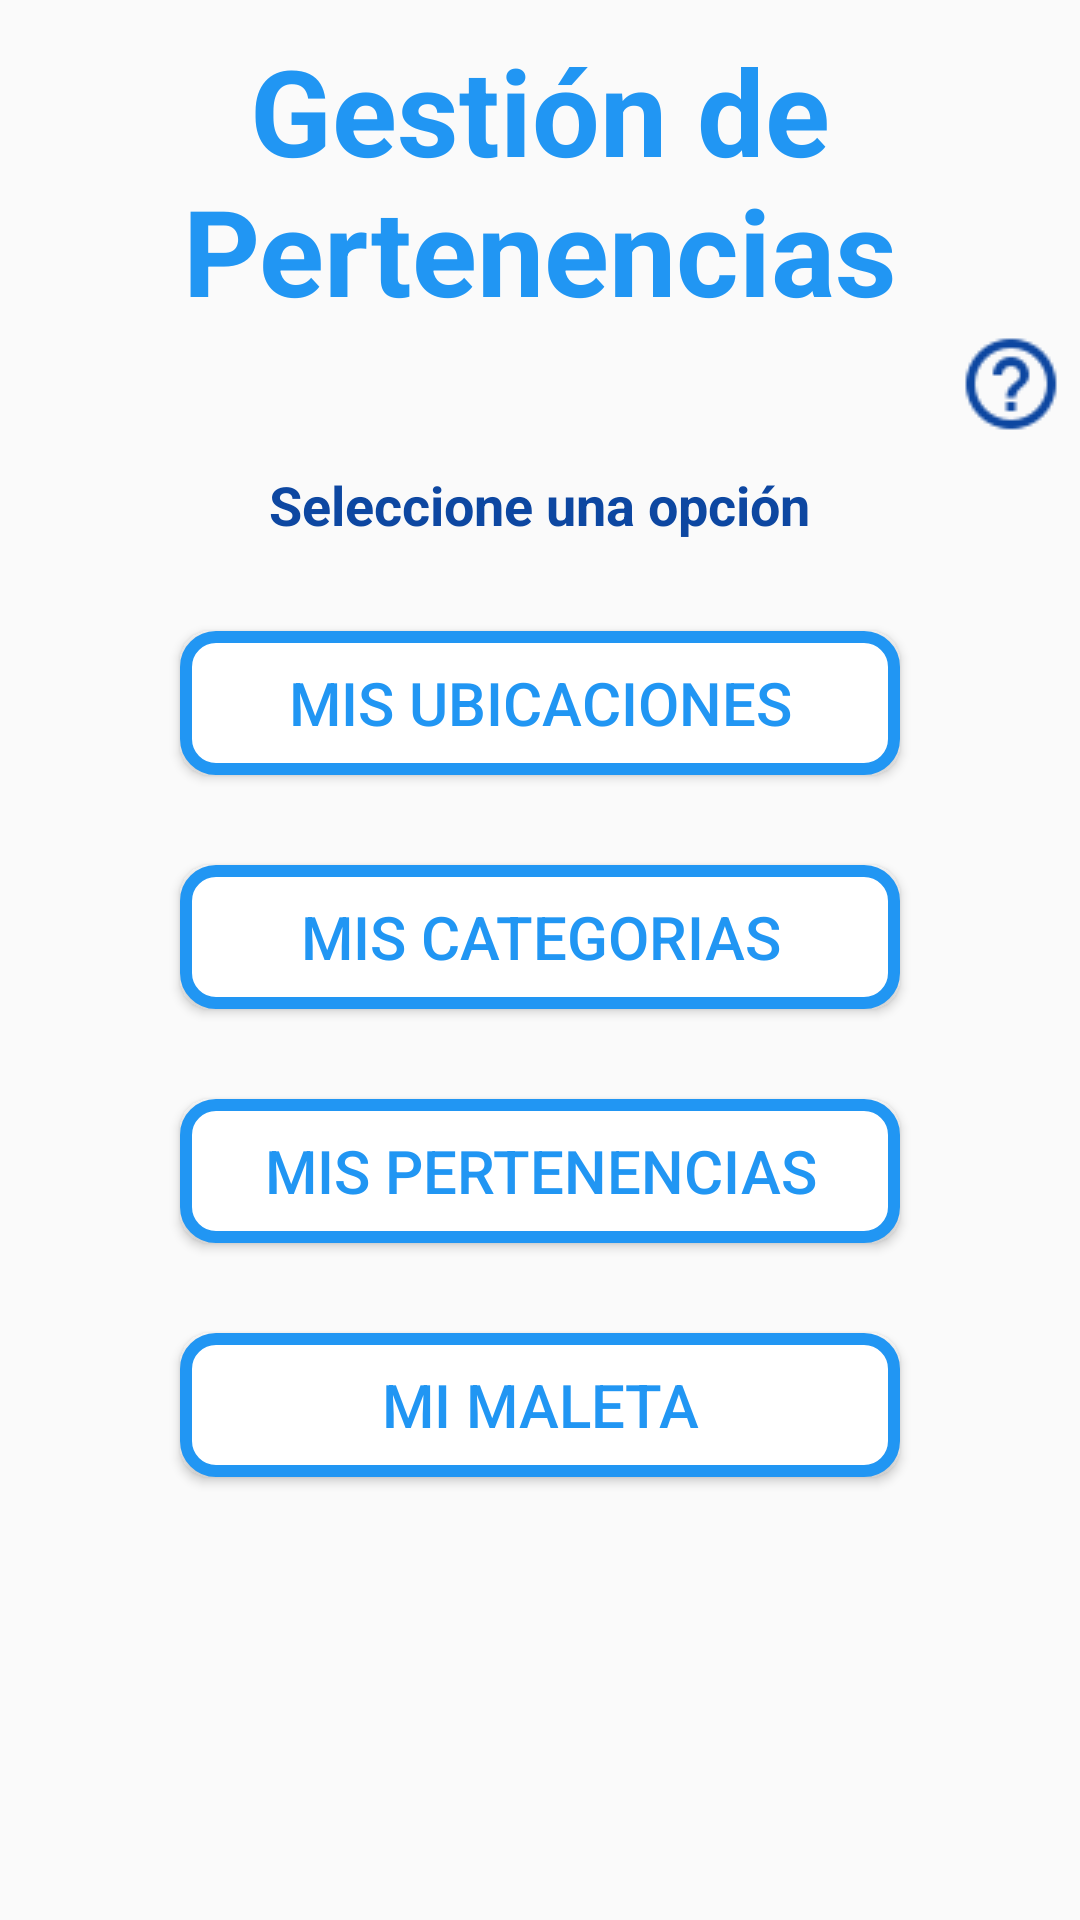

Layout XML and referenced resources for this Android screen:
<!-- AndroidManifest.xml: application theme AppTheme -->
<!-- res/layout/activity_menu_pertenencias_general.xml -->
<?xml version="1.0" encoding="utf-8"?>
<RelativeLayout xmlns:android="http://schemas.android.com/apk/res/android"
    xmlns:app="http://schemas.android.com/apk/res-auto"
    xmlns:tools="http://schemas.android.com/tools"
    style="@style/match_match"
    tools:context=".MenuPertenenciasGeneralActivity">

    <TextView
        android:id="@+id/menu_pertenencias_general_titulo"
        style="@style/estilo_comun_textos"
        android:layout_alignParentTop = "true"
        android:textAlignment = "center"
        android:textSize = "40sp"
        android:text="Gestión de Pertenencias" />

    <ImageView
        android:id="@+id/menu_pertenencias_general_icono_ayuda"
        style="@style/estilo_ayuda"
        android:layout_below="@+id/menu_pertenencias_general_titulo" />

    <TextView
        android:id="@+id/menu_pertenencias_general_subtitulo"
        style="@style/estilo_comun_textos"
        android:layout_below="@+id/menu_pertenencias_general_icono_ayuda"
        android:textColor="@color/colorPrimaryDark"
        android:text="@string/seleccione_una_opcion" />

    <Button
        android:id="@+id/menu_pertenencias_general_boton_entrar_ubic"
        style="@style/estilo_boton"
        android:text="@string/boton_mis_ubicaciones"
        android:background="@drawable/presionarboton"
        android:layout_below="@+id/menu_pertenencias_general_subtitulo"
        android:onClick="entrarUbicacionesPpal"/>

    <Button
        android:id="@+id/menu_pertenencias_general_boton_entrar_cat"
        style="@style/estilo_boton"
        android:text="Mis Categorias"
        android:background="@drawable/presionarboton"
        android:layout_below="@+id/menu_pertenencias_general_boton_entrar_ubic"
        android:onClick="entrarCategoriasPpal"/>

    <Button
        android:id="@+id/menu_pertenencias_general_boton_entrar_pert"
        style="@style/estilo_boton"
        android:text="@string/boton_mis_pertenencias"
        android:background="@drawable/presionarboton"
        android:layout_below="@+id/menu_pertenencias_general_boton_entrar_cat"
        android:onClick="entrarPertenenciasPpal"/>

    <Button
        android:id="@+id/menu_pertenencias_general_boton_entrar_maleta"
        style="@style/estilo_boton"
        android:text="@string/boton_mi_maleta"
        android:background="@drawable/presionarboton"
        android:layout_below="@+id/menu_pertenencias_general_boton_entrar_pert"
        android:onClick="entrarMaletaPpal"/>

</RelativeLayout>
<!-- resources referenced by this layout -->
<resources>
  <color name="colorPrimaryDark">#0D47A1</color>
  <!-- drawable presionarboton (drawable) -->
  <?xml version="1.0" encoding="utf-8"?>
  <selector xmlns:android="http://schemas.android.com/apk/res/android">
      <item android:state_pressed="true">
          <shape android:shape="rectangle">
  
              <solid android:color="@color/colorPrimaryDark" />
  
              <stroke
                  android:width="4dp"
                  android:color="@color/colorPrimary" />
  
              <padding
                  android:bottom="3dp"
                  android:left="3dp"
                  android:right="3dp"
                  android:top="3dp" />
  
              <corners android:radius="30px" />
          </shape>
      </item>
  
      <item>
          <shape android:shape="rectangle">
  
              <solid android:color="@color/colorAccent" />
  
              <stroke
                  android:width="4dp"
                  android:color="@color/colorPrimary" />
  
              <padding
                  android:bottom="3dp"
                  android:left="3dp"
                  android:right="3dp"
                  android:top="3dp" />
  
              <corners android:radius="30px" />
  
          </shape>
      </item>
  
  </selector>
  <string name="boton_mi_maleta">Mi Maleta</string>
  <string name="boton_mis_pertenencias">Mis Pertenencias</string>
  <string name="boton_mis_ubicaciones">Mis Ubicaciones</string>
  <string name="seleccione_una_opcion">Seleccione una opción</string>
  <style name="estilo_ayuda" parent="wrap_wrap">
          <item name="android:src">@mipmap/iconoayuda</item>
          <item name="android:layout_alignParentRight">true</item>
          <item name="android:layout_marginRight">5dp</item>
          <item name="android:layout_gravity">right</item>
          <item name="android:onClick">ayuda</item>
      </style>
  <style name="estilo_boton" parent="match_wrap">
          <item name="android:layout_marginTop">30dp</item>
          <item name="android:layout_marginLeft">60dp</item>
          <item name="android:layout_marginRight">60dp</item>
          <item name="android:textColor">@color/colorPrimary</item>
          <item name="android:textSize">20sp</item>
          <item name="android:background">@drawable/presionarboton</item>
      </style>
  <style name="estilo_comun_textos" parent="wrap_wrap">
          <item name="android:layout_marginTop">10dp</item>
          <item name="android:textColor">@color/colorPrimary</item>
          <item name="android:layout_centerHorizontal">true</item>
          <item name="android:textSize">18sp</item>
          <item name="android:textStyle">bold</item>
      </style>
  <style name="match_match">
          <item name="android:layout_width">match_parent</item>
          <item name="android:layout_height">match_parent</item>
      </style>
  <style name="AppTheme" parent="Theme.AppCompat.Light.DarkActionBar">
          <item name="colorPrimary">@color/colorPrimary</item>
          <item name="colorPrimaryDark">@color/colorPrimaryDark</item>
          <item name="colorAccent">@color/colorAccent</item>
      </style>
  <color name="colorPrimary">#2196F3</color>
  <color name="colorAccent">@android:color/white</color>
  <style name="wrap_wrap">
          <item name="android:layout_width">wrap_content</item>
          <item name="android:layout_height">wrap_content</item>
      </style>
  <style name="match_wrap">
          <item name="android:layout_width">match_parent</item>
          <item name="android:layout_height">wrap_content</item>
      </style>
</resources>
